Dataset: data (GitHub, Achuthan2909/Heart-Disease-Analysis-using-ECG-Spectrograms-and-SHAP). Classes: APC, LBB, NOR, PVC, RBB.

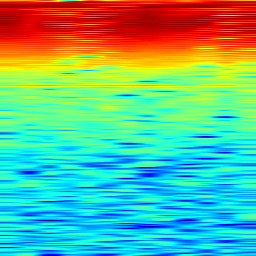
Label: APC

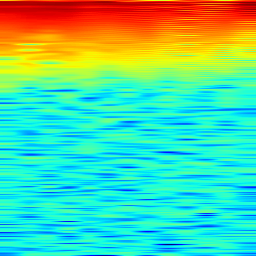
Label: PVC

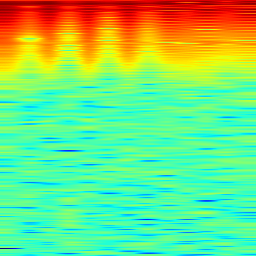
Label: PVC

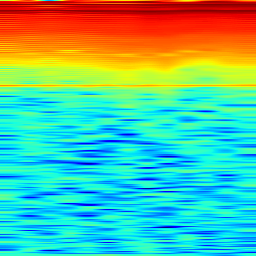
Label: RBB

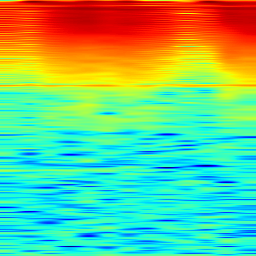
Label: NOR

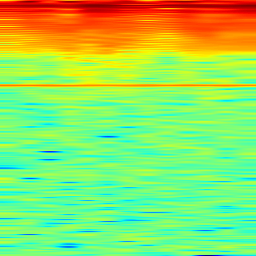
Label: LBB
